Run: headless pygame with SDL's dummy video driver; simulated clock (each Clock.tick advances the game by its frame time, no real sleeping); random seed 0; keys injected as events and as key.get_pressed() state; no mouse input.
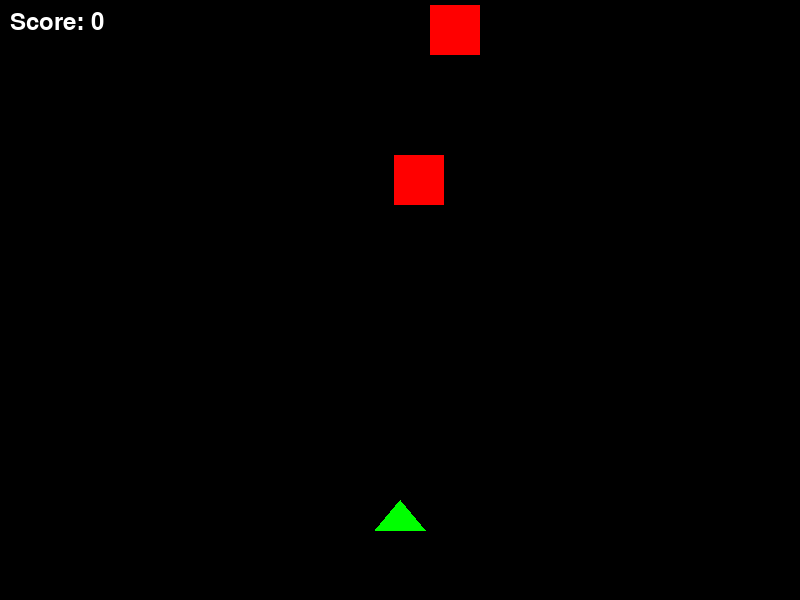
Frame 1 of 4 · flips 1–60 · no input
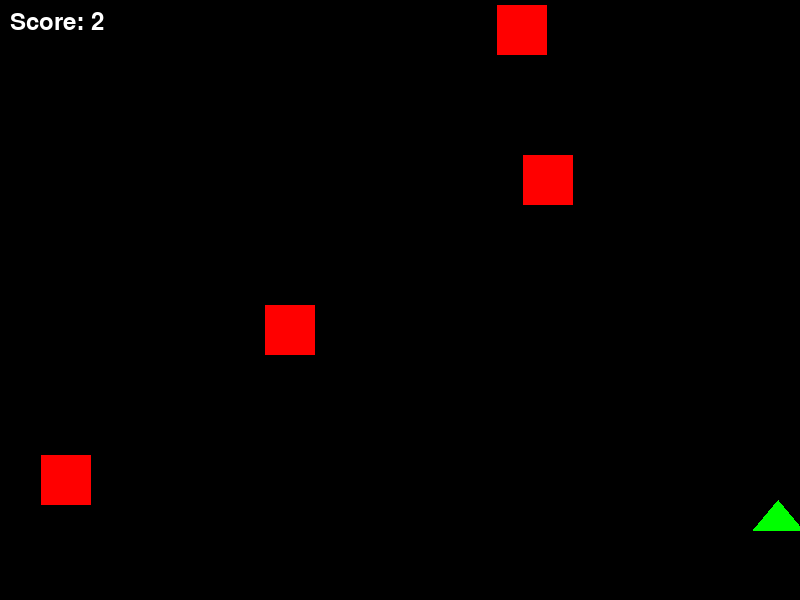
Frame 2 of 4 · flips 61–180 · tapped SPACE, RETURN · held RIGHT (→), D
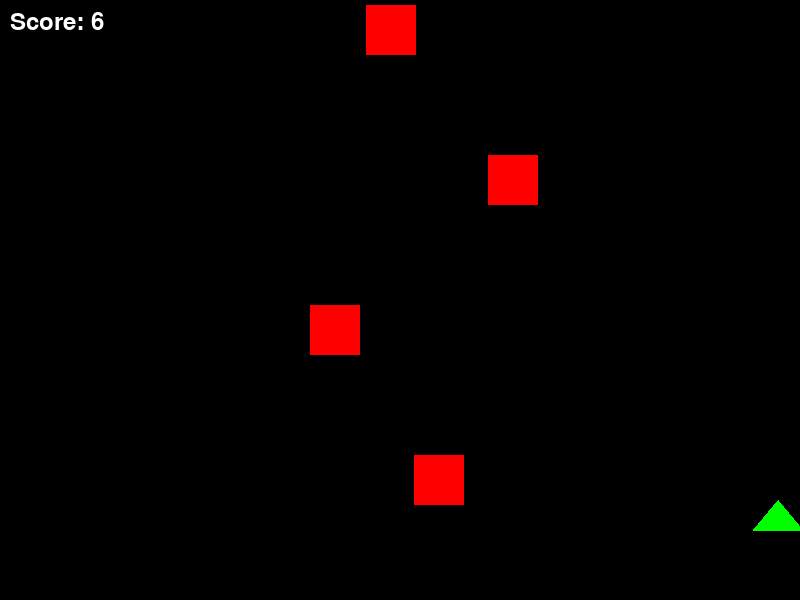
Frame 3 of 4 · flips 181–300 · held DOWN (↓), S
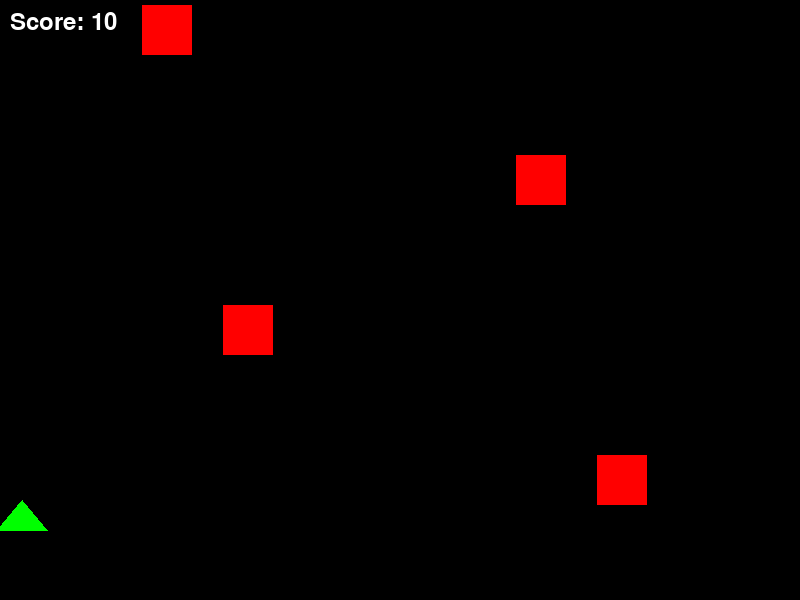
Frame 4 of 4 · flips 301–420 · held LEFT (←), A, UP (↑), W

The pygame program that drew these frames:

import pygame
import sys
import random

# Initialize pygame
pygame.init()

# Screen dimensions
WIDTH, HEIGHT = 800, 600
screen = pygame.display.set_mode((WIDTH, HEIGHT))
pygame.display.set_caption("Flight Game")

# Colors
WHITE = (255, 255, 255)
BLACK = (0, 0, 0)
RED = (255, 0, 0)
BLUE = (0, 0, 255)

# Player (airplane)
PLANE_WIDTH, PLANE_HEIGHT = 50, 30
plane = pygame.Rect(WIDTH // 2 - PLANE_WIDTH // 2, HEIGHT - 100, PLANE_WIDTH, PLANE_HEIGHT)
plane_speed = 7

# Obstacles
OBSTACLE_WIDTH, OBSTACLE_HEIGHT = 50, 50
obstacles = []
obstacle_speed = 5
obstacle_spawn_delay = 30  # Frames between obstacle spawns
obstacle_timer = 0

# Score
score = 0
font = pygame.font.SysFont(None, 36)

# Draw player (airplane)
def draw_plane(surface, rect):
    pygame.draw.polygon(surface, (0, 255, 0), [
        (rect.centerx, rect.top),  # Top point
        (rect.left, rect.bottom),  # Bottom-left point
        (rect.right, rect.bottom)  # Bottom-right point
    ])

# Draw obstacles
def draw_obstacle(surface, rect):
    pygame.draw.rect(surface, RED, rect)

# Game loop
clock = pygame.time.Clock()
running = True
while running:
    screen.fill(BLACK)

    # Event handling
    for event in pygame.event.get():
        if event.type == pygame.QUIT:
            running = False

    # Player movement
    keys = pygame.key.get_pressed()
    if keys[pygame.K_LEFT] and plane.left > 0:
        plane.move_ip(-plane_speed, 0)
    if keys[pygame.K_RIGHT] and plane.right < WIDTH:
        plane.move_ip(plane_speed, 0)

    # Spawn obstacles
    obstacle_timer += 1
    if obstacle_timer >= obstacle_spawn_delay:
        obstacle_timer = 0
        obstacle_x = random.randint(0, WIDTH - OBSTACLE_WIDTH)
        obstacle = pygame.Rect(obstacle_x, 0, OBSTACLE_WIDTH, OBSTACLE_HEIGHT)
        obstacles.append(obstacle)

    # Move obstacles
    for obstacle in obstacles[:]:
        obstacle.move_ip(0, obstacle_speed)
        if obstacle.top > HEIGHT:  # Remove obstacles that go off-screen
            obstacles.remove(obstacle)
            score += 1  # Increase score for avoiding an obstacle

    # Check for collisions
    for obstacle in obstacles:
        if plane.colliderect(obstacle):
            print("Game Over!")
            running = False

    # Draw player, obstacles, and score
    draw_plane(screen, plane)
    for obstacle in obstacles:
        draw_obstacle(screen, obstacle)
    score_text = font.render(f"Score: {score}", True, WHITE)
    screen.blit(score_text, (10, 10))

    # Update display
    pygame.display.flip()
    clock.tick(60)

# Ensure proper cleanup
pygame.quit()
sys.exit()
